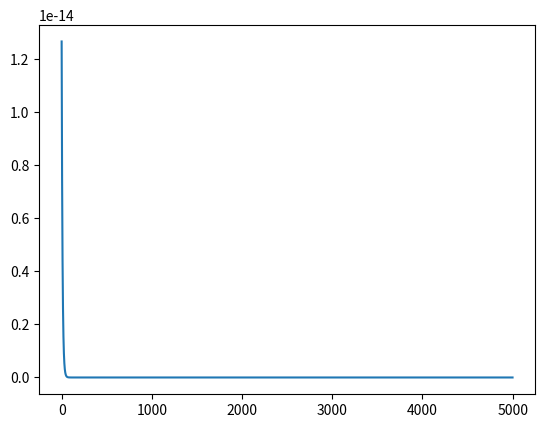
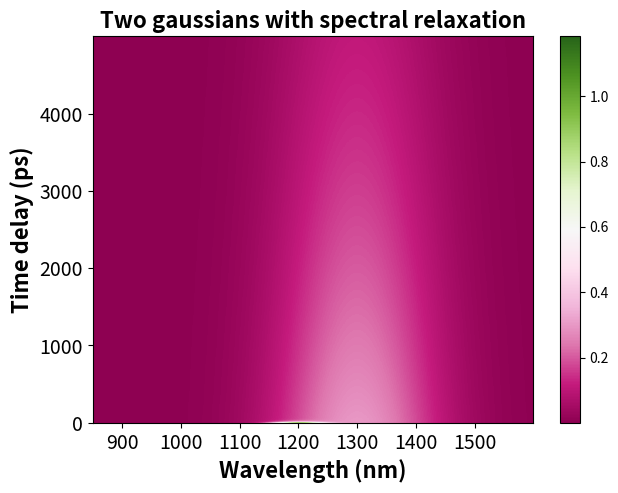

Write the Python code that produced these figures, in order.
# -*- coding: utf-8 -*-
"""
Created on Tue Apr 18 15:33:37 2017

@author: lyundemi
"""

import numpy as np
import matplotlib.pyplot as plt


def find_nearest(array,value):
    """
    find the nearest value to a given value
    Returns:
        the index of the nearest value in the array
    """
    idx = (np.abs(array-value)).argmin()
    return idx


def twodcontourplot(tadata_nm, tadata_timedelay, tadata_z_corr):
    """
    make contour plot
    
    Args:
        tadata_nm: wavelength array
        tadata_timedelay: time delay array
        tadata_z_corr: matrix of z values
        
    """
    nm, timedelay = np.linspace(tadata_nm.min(), tadata_nm.max(), 100), np.linspace(tadata_timedelay.min(), tadata_timedelay.max(), 100)    
    timedelayi, nmi = np.meshgrid(tadata_timedelay, tadata_nm)

    #find the maximum and minimum
    #these are used for color bar
    z_min = np.amin(np.amin(tadata_z_corr, axis = 1))
    z_max = np.amax(np.amax(tadata_z_corr, axis = 1))

    return [nmi, timedelayi, z_min, z_max]


#one gaussian
def gaussian(nm, a, x0, sigma):
    """
    gaussian function
    """
    gaussian_array = a * np.exp(- ((nm - x0) ** 2.0) / (2 * (sigma ** 2.0))) 
    
    return gaussian_array


#monoexponential
def monoexp(t, tau):
    """
    mono-exponential function
    
    Args:
        t: time array
        tau: life-time
    
    """
    exp_array = np.exp(- (1.0/tau) * t)
    
    return exp_array
    

def data_matrix(nm_array, time_coeff_array, spectrum):
    """
    generates a two-way data matrix based on a known 
    spectrum and the spectrum's decay
    
    Args:
        nm_array: wavelength array
        time_coeff_array: an array that describes the decay
        spectrum: an array of the spectrum
    
    Returns:
        data_matrix: a matrix that contains the spectrum at each time
    """
    
    data_matrix = np.empty((np.shape(nm_array)[0], np.shape(time_coeff_array)[0]))
    for i in range(np.shape(time_coeff_array)[0]):
        data_matrix[:, i] = time_coeff_array[i] * spectrum
    
    return data_matrix



def spectral_shift(start_nm, end_nm, time):
    """
    generates a linear spectral shift
    
    Args:
        start_nm: the starting peak position
        end_nm: the ending peak position
        time: an array of time
    
    Returns:
        an array of peak position within the given time
    
    """
    
    #calculate the step of peak shift at each time interval 
    #the peak shift is linear
    step = float((end_nm - start_nm)) / (len(time))
    
    x0 = np.arange(start_nm, end_nm, step)

    return x0


def gaussian_shift(nm, a, x0_shiftarray, sigma):
    """
    generates a matrix that contains a gaussian model that spectrally shifts
    
    Args:
        nm: wavelength array
        a: intensity of the gaussian
        x0_shiftarray: an array of peak positions
        sigma: gaussian FWHM
    
    Returns:
        a matrix that contains gaussian function that contains spectral shift
    
    """
    
    gaussian_matrix = np.empty((len(nm), len(x0_shiftarray)))
    for i in range(len(x0_shiftarray)):
        gaussian_matrix[:, i] = a * np.exp(- ((nm - x0_shiftarray[i]) ** 2.0) / (2 * (sigma ** 2.0)))
        
    return gaussian_matrix



def data_matrix_spectralshift(nm, time_coeff_array, spectrum_matrix):
    """
    generates a matrix that contains a gaussian model with a known decay
    
    Args:
        nm_array: wavelength array
        time_coeff_array: array of time coefficients that 
            describes the kinetics
        spectrum_matrix: a matrix that contains gaussian function at each time
    
    Returns:
        a matrix that contains gaussian function that evolves in time
        
    """
    data_matrix = np.empty((np.shape(nm)[0], np.shape(time_coeff_array)[0]))
    for i in range(np.shape(time_coeff_array)[0]):
        data_matrix[:, i] = time_coeff_array[i] * spectrum_matrix[:, i]
    
    return data_matrix


"""time and wavelength arrays"""
#create time array  
time = np.arange(0, 5000, 1)

#create wavelength array
nm = np.arange(850, 1600, 1)


"""define gaussian parameters"""
#intensity of the gaussian, 
#this is arbitrary but when there're 2 and more gaussians
#in the model, the intensity of each gaussian describes 
#its weight
a1 = 1

#center and FWHM of the gaussian 
x0_1 = 950
sigma_1 = 30

#life-time of the gaussian
tau1 = 10


#create a second gaussian
a2 = 0.3
x0_2 = 1300
sigma_2 = 100
tau2 = 5000

#generate a gaussian model
species_1 = gaussian(nm, a1, x0_1, sigma_1)

#generate an array of time-coefficients 
#describing a mono-exponential decay with a given lifetime 
time_coeff_1 = monoexp(time, tau1)

#generate a data matrix that contains a gaussian model at each
#time and decays mono-exponentially
data_matrix_1 = data_matrix(nm, time_coeff_1, species_1)


#generate a second data matrix that contains a gaussian model
#at each time and decays mono-exponentially
species_2 = gaussian(nm, a2, x0_2, sigma_2)
time_coeff_2 = monoexp(time, tau2)
data_matrix_2 = data_matrix(nm, time_coeff_2, species_2)


#generate a two-gaussian mixture model by adding 
#the two gaussians above
data_matrix_0 = data_matrix_1 + data_matrix_2


#generate an array of peak positions that shifts from 1200 to 1300
#within a time array
x0_1_shift = spectral_shift(1200, 1300, time) 

#generates a matrix that contains a gaussian at each time with a shift
#in peak position
species_1_matrix = gaussian_shift(nm, a1, x0_1_shift, sigma_1)

#generates a matrix that contains a gaussian at each time with a peak
#shift and monoexponential decay
data_1_matrix_shift = data_matrix_spectralshift(nm, time_coeff_1, species_1_matrix)

#plot the peak shift over time
plt.figure()
plt.plot(time, data_1_matrix_shift[find_nearest(nm, 960), :])

#generate a two-gaussian mixture with spectral evolution
#by adding one gaussian that contains spectral shift and one without
#spetral shift
data_matrix = data_1_matrix_shift + data_matrix_2





"""make 2d contour plot"""

plt.figure()
#plt.xlim(450,800)
plt.title('Two gaussians with spectral relaxation', fontsize = 16, fontweight = 'bold')
#plt.ylim(0,50)
plt.xlabel('Wavelength (nm)', fontsize = 16, fontweight = 'bold')
plt.ylabel('Time delay (ps)', fontsize = 16, fontweight = 'bold')
plt.xticks(fontsize = 14)
plt.yticks(fontsize = 14)
nmi_9, timedelayi_9, z_min_9, z_max_9 = twodcontourplot(nm, time, data_matrix)
plt.pcolormesh(nmi_9, timedelayi_9, data_matrix, cmap = 'PiYG', vmin=z_min_9, vmax=z_max_9)
plt.colorbar()
plt.tight_layout(pad=0.25, h_pad=None, w_pad=None, rect=None)


"""output data"""
#1st columns: wavelength
#1st rows: time
output = np.empty((np.shape(data_matrix)[0]+1, np.shape(data_matrix)[1]+1))
output[1:, 1:] = data_matrix
output[0, 1:] = time
output[1:, 0] = nm
outfile = np.savetxt('twogaussian_spectralshfit.txt', output, fmt='%.3e', delimiter='\t')